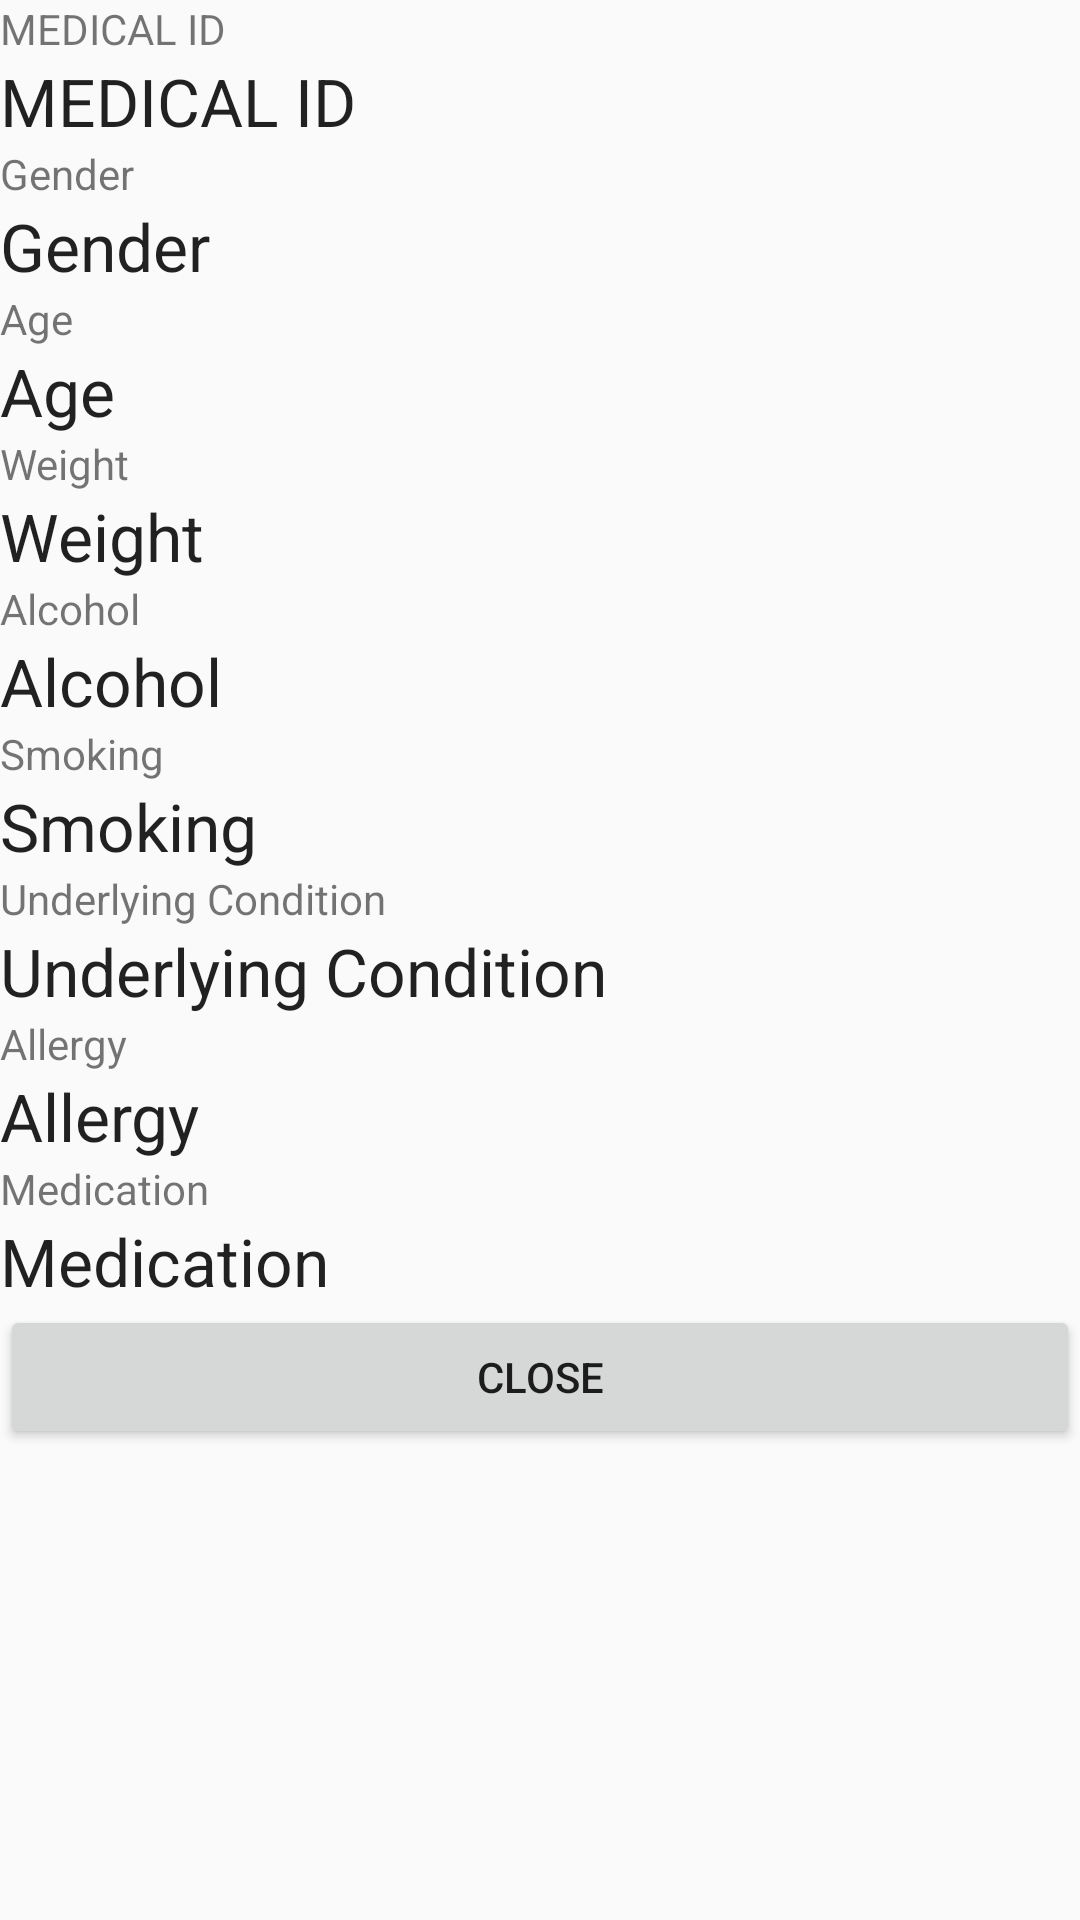

Reconstruct the res/layout file that produces this screen, plus the resources it refers to.
<!-- AndroidManifest.xml: application theme AppTheme -->
<!-- res/layout/activity_selected_medical.xml -->
<?xml version="1.0" encoding="utf-8"?>
<RelativeLayout xmlns:android="http://schemas.android.com/apk/res/android"
    xmlns:app="http://schemas.android.com/apk/res-auto"
    xmlns:tools="http://schemas.android.com/tools"
    android:layout_width="match_parent"
    android:layout_height="match_parent"
    tools:context=".SelectedMedicalActivity">

    <LinearLayout
        android:orientation="vertical"
        android:layout_width="match_parent"
        android:layout_height="wrap_content">

    <TextView
        android:text="MEDICAL ID"
        android:layout_width="match_parent"
        android:layout_height="wrap_content"/>
    <TextView
        android:textAppearance="@style/TextAppearance.AppCompat.Large"
        android:id="@+id/textViewMedicalID"
        android:text="MEDICAL ID"
        android:layout_width="match_parent"
        android:layout_height="wrap_content"/>

        <TextView
            android:text="Gender"
            android:layout_width="match_parent"
            android:layout_height="wrap_content"/>
        <TextView
            android:textAppearance="@style/TextAppearance.AppCompat.Large"
            android:id="@+id/textViewGender"
            android:text="Gender"
            android:layout_width="match_parent"
            android:layout_height="wrap_content"/>
        <TextView
            android:text="Age"
            android:layout_width="match_parent"
            android:layout_height="wrap_content"/>
        <TextView
            android:textAppearance="@style/TextAppearance.AppCompat.Large"
            android:id="@+id/textViewAge"
            android:text="Age"
            android:layout_width="match_parent"
            android:layout_height="wrap_content"/>
        <TextView
            android:text="Weight"
            android:layout_width="match_parent"
            android:layout_height="wrap_content"/>
        <TextView
            android:textAppearance="@style/TextAppearance.AppCompat.Large"
            android:id="@+id/textViewWeight"
            android:text="Weight"
            android:layout_width="match_parent"
            android:layout_height="wrap_content"/>
        <TextView
            android:text="Alcohol"
            android:layout_width="match_parent"
            android:layout_height="wrap_content"/>
        <TextView
            android:textAppearance="@style/TextAppearance.AppCompat.Large"
            android:id="@+id/textViewAlcohol"
            android:text="Alcohol"
            android:layout_width="match_parent"
            android:layout_height="wrap_content"/>
        <TextView
            android:text="Smoking"
            android:layout_width="match_parent"
            android:layout_height="wrap_content"/>
        <TextView
            android:textAppearance="@style/TextAppearance.AppCompat.Large"
            android:id="@+id/textViewSmoking"
            android:text="Smoking"
            android:layout_width="match_parent"
            android:layout_height="wrap_content"/>
        <TextView
            android:text="Underlying Condition"
            android:layout_width="match_parent"
            android:layout_height="wrap_content"/>
        <TextView
            android:textAppearance="@style/TextAppearance.AppCompat.Large"
            android:id="@+id/textViewUnderlyingCondition"
            android:text="Underlying Condition"
            android:layout_width="match_parent"
            android:layout_height="wrap_content"/>
        <TextView
            android:text="Allergy"
            android:layout_width="match_parent"
            android:layout_height="wrap_content"/>
        <TextView
            android:textAppearance="@style/TextAppearance.AppCompat.Large"
            android:id="@+id/textViewAllergy"
            android:text="Allergy"
            android:layout_width="match_parent"
            android:layout_height="wrap_content"/>
        <TextView
            android:text="Medication"
            android:layout_width="match_parent"
            android:layout_height="wrap_content"/>
        <TextView
            android:textAppearance="@style/TextAppearance.AppCompat.Large"
            android:id="@+id/textViewMedication"
            android:text="Medication"
            android:layout_width="match_parent"
            android:layout_height="wrap_content"/>
<Button
    android:id="@+id/btnClose"
    android:layout_width="match_parent"
    android:layout_height="wrap_content"
    android:text="Close"/>

    </LinearLayout>

</RelativeLayout>
<!-- resources referenced by this layout -->
<resources>
  <style name="AppTheme" parent="Theme.AppCompat.Light.DarkActionBar">
          
          <item name="colorPrimary">#25368A</item>
          <item name="colorPrimaryDark">#25368A</item>
          <item name="colorAccent">@color/colorAccent</item>
      </style>
  <color name="colorAccent">#03DAC5</color>
</resources>
